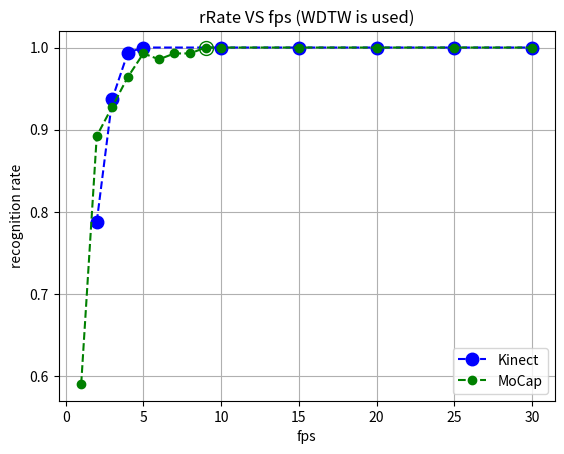

Generate this figure with matplotlib:
# coding=utf-8

import matplotlib.pyplot as plt
import numpy as np

from mpl_toolkits.axes_grid1.inset_locator import zoomed_inset_axes
from mpl_toolkits.axes_grid1.inset_locator import mark_inset


def plot_rrate_both_proj():
    """
     Plots connected results from both Kinect and MoCap projects.
    """
    # Kinect
    total_samples = 160.
    fps = 2, 3, 4, 5, 10, 15, 20, 25, 30
    misclassified = tuple([34, 10, 1] + [0] * (len(fps) - 3))
    rrate = 1. - np.array(misclassified, dtype="float") / total_samples
    plt.plot(fps, rrate, linestyle='--', marker='o', ms=9, color='blue')

    # MoCap
    plot_rrate_vs_fps()


def plot_rrate_vs_fps():
    """
     Plot recognition rate VS fps
    """
    total_samples = 139.

    fps = 1, 2, 3, 4, 5, 6, 7, 8, 9, 10, 15, 20, 25, 30
    misclassified = tuple([57, 15, 10, 5, 1, 2, 1, 1] + [0] * (len(fps) - 8))
    rrate = 1. - np.array(misclassified, dtype="float") / total_samples
    plt.plot(fps, rrate, linestyle='--', marker='o', color='green')
    plt.legend(["Kinect", "MoCap"], numpoints=1, loc=0)

    # plt.plot(5, 1, 'bo', ms=12, fillstyle='none')
    plt.plot(9, 1, 'go', ms=10, fillstyle='none')

    plt.ylim(ymax=1.02)
    plt.ylabel("recognition rate")
    plt.xlabel("fps")
    plt.title("rRate VS fps (WDTW is used)")

    plt.grid()
    plt.show()


plot_rrate_both_proj()


def plot_bvar_vs_beta():
    zipped = [(1e-06, 0.17508874776345451, 0.0647448), (0.0001, 0.1750887441645072, 0.0647448), (0.01, 0.17508838448171357, 0.0647446), (0.1, 0.1750851147626187, 0.0647432), (1.0, 0.17505242793231682, 0.0647286), (10.0, 0.1747263457118941, 0.0645836), (100.0, 0.17160113631910878, 0.0632738), (1000.0, 0.15821415968124972, 0.0593719)]
    betas, bvars, stds = np.array(zip(*zipped))

    # plt.errorbar(np.log(betas), bvars, stds, marker='^', ms=8)
    plt.plot(np.log(betas), bvars, linestyle='-', marker='^', ms=8)
    plt.xlabel("log(beta)")
    rstd_mean = np.average(stds / bvars) * 100.
    plt.ylabel("Db")
    plt.legend(["between variance Db\nstd=%.1f%%" % rstd_mean], loc=3, numpoints=1)
    plt.title("Choosing the best beta")
    plt.grid()

    plt.savefig("choosing_beta.png")
    # plt.show()
